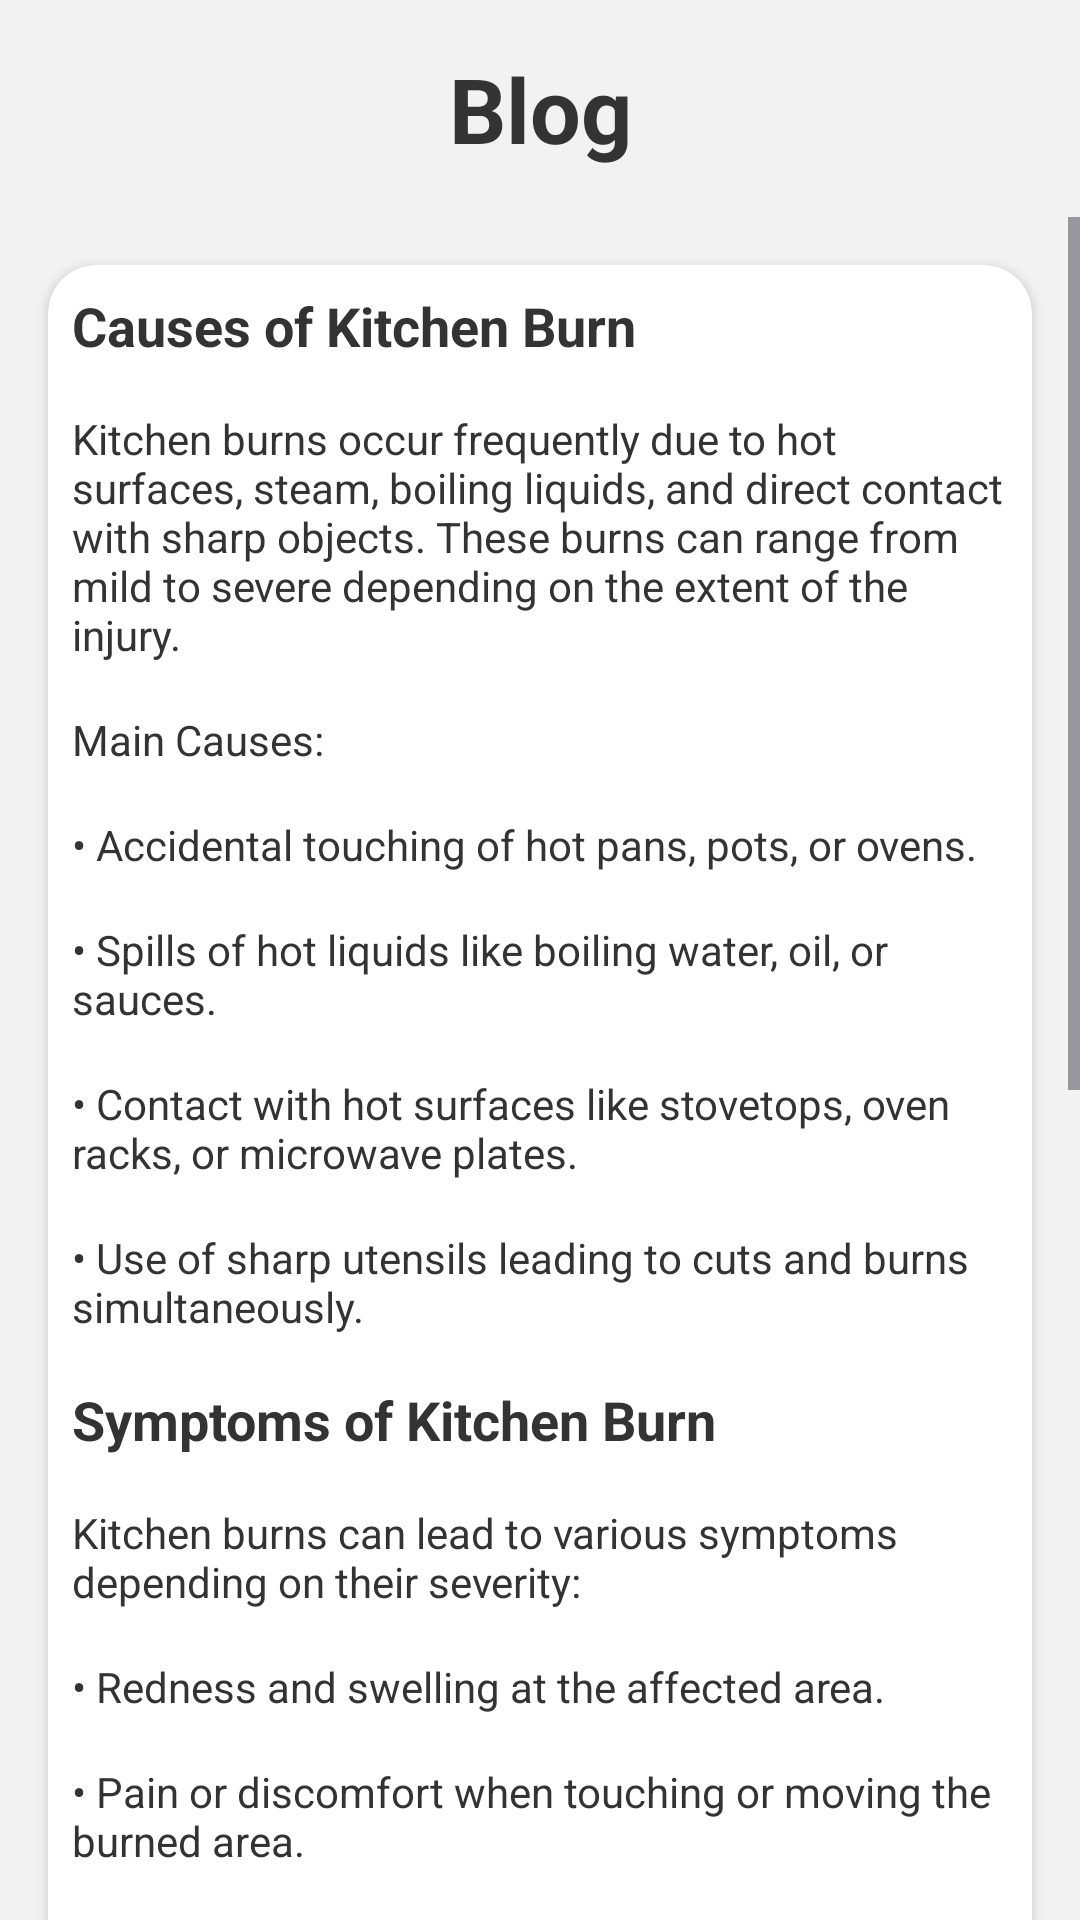

Reconstruct the res/layout file that produces this screen, plus the resources it refers to.
<!-- AndroidManifest.xml: application theme Theme.BurnAid -->
<!-- res/layout/activity_blog2.xml -->
<?xml version="1.0" encoding="utf-8"?>
<LinearLayout xmlns:android="http://schemas.android.com/apk/res/android"
    xmlns:app="http://schemas.android.com/apk/res-auto"
    xmlns:tools="http://schemas.android.com/tools"
    android:id="@+id/main"
    android:layout_width="match_parent"
    android:layout_height="match_parent"
    android:orientation="vertical"
    android:background="#F2F2F2"
    tools:context=".blog2">

    <TextView
        android:layout_width="match_parent"
        android:layout_height="wrap_content"
        android:padding="16dp"
        android:text="Blog"
        android:textColor="#333"
        android:textSize="30dp"
        android:textStyle="bold"
        android:gravity="center" />
    <ScrollView
        android:layout_width="match_parent"
        android:layout_height="wrap_content">

        
        <androidx.cardview.widget.CardView
            android:layout_width="match_parent"
            android:layout_height="600dp"
            android:layout_margin="16dp"
            android:backgroundTint="#FFFFFF"
            app:cardCornerRadius="16dp">

            <LinearLayout
                android:layout_width="match_parent"
                android:layout_height="wrap_content"
                android:orientation="vertical">

                
                <TextView
                    android:layout_width="match_parent"
                    android:layout_height="wrap_content"
                    android:padding="8dp"
                    android:textColor="#333"
                    android:text="Causes of Kitchen Burn"
                    android:textSize="18sp"
                    android:textStyle="bold" />

                <TextView
                    android:layout_width="match_parent"
                    android:layout_height="wrap_content"
                    android:padding="8dp"
                    android:textColor="#333"
                    android:text="Kitchen burns occur frequently due to hot surfaces, steam, boiling liquids, and direct contact with sharp objects. These burns can range from mild to severe depending on the extent of the injury." />

                <TextView
                    android:layout_width="match_parent"
                    android:layout_height="wrap_content"
                    android:padding="8dp"
                    android:textColor="#333"
                    android:text="Main Causes:" />

                <TextView
                    android:layout_width="match_parent"
                    android:layout_height="wrap_content"
                    android:padding="8dp"
                    android:textColor="#333"
                    android:text="• Accidental touching of hot pans, pots, or ovens." />

                <TextView
                    android:layout_width="match_parent"
                    android:layout_height="wrap_content"
                    android:padding="8dp"
                    android:textColor="#333"
                    android:text="• Spills of hot liquids like boiling water, oil, or sauces." />

                <TextView
                    android:layout_width="match_parent"
                    android:layout_height="wrap_content"
                    android:padding="8dp"
                    android:textColor="#333"
                    android:text="• Contact with hot surfaces like stovetops, oven racks, or microwave plates." />

                <TextView
                    android:layout_width="match_parent"
                    android:layout_height="wrap_content"
                    android:padding="8dp"
                    android:textColor="#333"
                    android:text="• Use of sharp utensils leading to cuts and burns simultaneously." />

                
                <TextView
                    android:layout_width="match_parent"
                    android:layout_height="wrap_content"
                    android:padding="8dp"
                    android:textColor="#333"
                    android:text="Symptoms of Kitchen Burn"
                    android:textSize="18sp"
                    android:textStyle="bold" />

                <TextView
                    android:layout_width="match_parent"
                    android:layout_height="wrap_content"
                    android:padding="8dp"
                    android:textColor="#333"
                    android:text="Kitchen burns can lead to various symptoms depending on their severity:" />

                <TextView
                    android:layout_width="match_parent"
                    android:layout_height="wrap_content"
                    android:padding="8dp"
                    android:textColor="#333"
                    android:text="• Redness and swelling at the affected area." />

                <TextView
                    android:layout_width="match_parent"
                    android:layout_height="wrap_content"
                    android:padding="8dp"
                    android:textColor="#333"
                    android:text="• Pain or discomfort when touching or moving the burned area." />

                <TextView
                    android:layout_width="match_parent"
                    android:layout_height="wrap_content"
                    android:padding="8dp"
                    android:textColor="#333"
                    android:text="• In severe cases, blistering or even skin peeling can occur." />

                
                <TextView
                    android:layout_width="match_parent"
                    android:layout_height="wrap_content"
                    android:padding="8dp"
                    android:textColor="#333"
                    android:text="Prevention Tips for Kitchen Burn"
                    android:textSize="18sp"
                    android:textStyle="bold" />

                <TextView
                    android:layout_width="match_parent"
                    android:layout_height="wrap_content"
                    android:padding="8dp"
                    android:textColor="#333"
                    android:text="Preventing kitchen burns can significantly reduce the risk of injury. Here are some tips:" />

                <TextView
                    android:layout_width="match_parent"
                    android:layout_height="wrap_content"
                    android:padding="8dp"
                    android:textColor="#333"
                    android:text="• Use Proper Kitchen Tools: Always use oven mitts, heat-resistant gloves, and utensils to avoid direct contact with hot surfaces." />

                <TextView
                    android:layout_width="match_parent"
                    android:layout_height="wrap_content"
                    android:padding="8dp"
                    android:textColor="#333"
                    android:text="• Keep Workspaces Organized: Avoid placing hot objects near the edge of countertops to reduce the risk of accidental spills." />

                <TextView
                    android:layout_width="match_parent"
                    android:layout_height="wrap_content"
                    android:padding="8dp"
                    android:textColor="#333"
                    android:text="• Be Cautious with Hot Liquids: When handling boiling liquids, use deep pots and tilt them away from yourself to prevent spills." />

                <TextView
                    android:layout_width="match_parent"
                    android:layout_height="wrap_content"
                    android:padding="8dp"
                    android:textColor="#333"
                    android:text="• Avoid Sharp Objects: Use appropriate cutting boards and handle knives carefully to prevent cuts and burns simultaneously." />

                <TextView
                    android:layout_width="match_parent"
                    android:layout_height="wrap_content"
                    android:padding="8dp"
                    android:textColor="#333"
                    android:text="• Maintain a Safe Distance: When working with hot ovens or stovetops, maintain a safe distance to avoid direct exposure to heat and steam." />

                <TextView
                    android:layout_width="match_parent"
                    android:layout_height="wrap_content"
                    android:padding="8dp"
                    android:textColor="#333"
                    android:text="• Regular Cleaning: Clean kitchen appliances regularly to remove grease and prevent accidental burns caused by splatters." />

            </LinearLayout>
        </androidx.cardview.widget.CardView>
    </ScrollView>

</LinearLayout>
<!-- resources referenced by this layout -->
<resources>
  <style name="Theme.BurnAid" parent="Base.Theme.BurnAid" />
  <style name="Base.Theme.BurnAid" parent="Theme.Material3.DayNight.NoActionBar">
          
          
      </style>
</resources>
